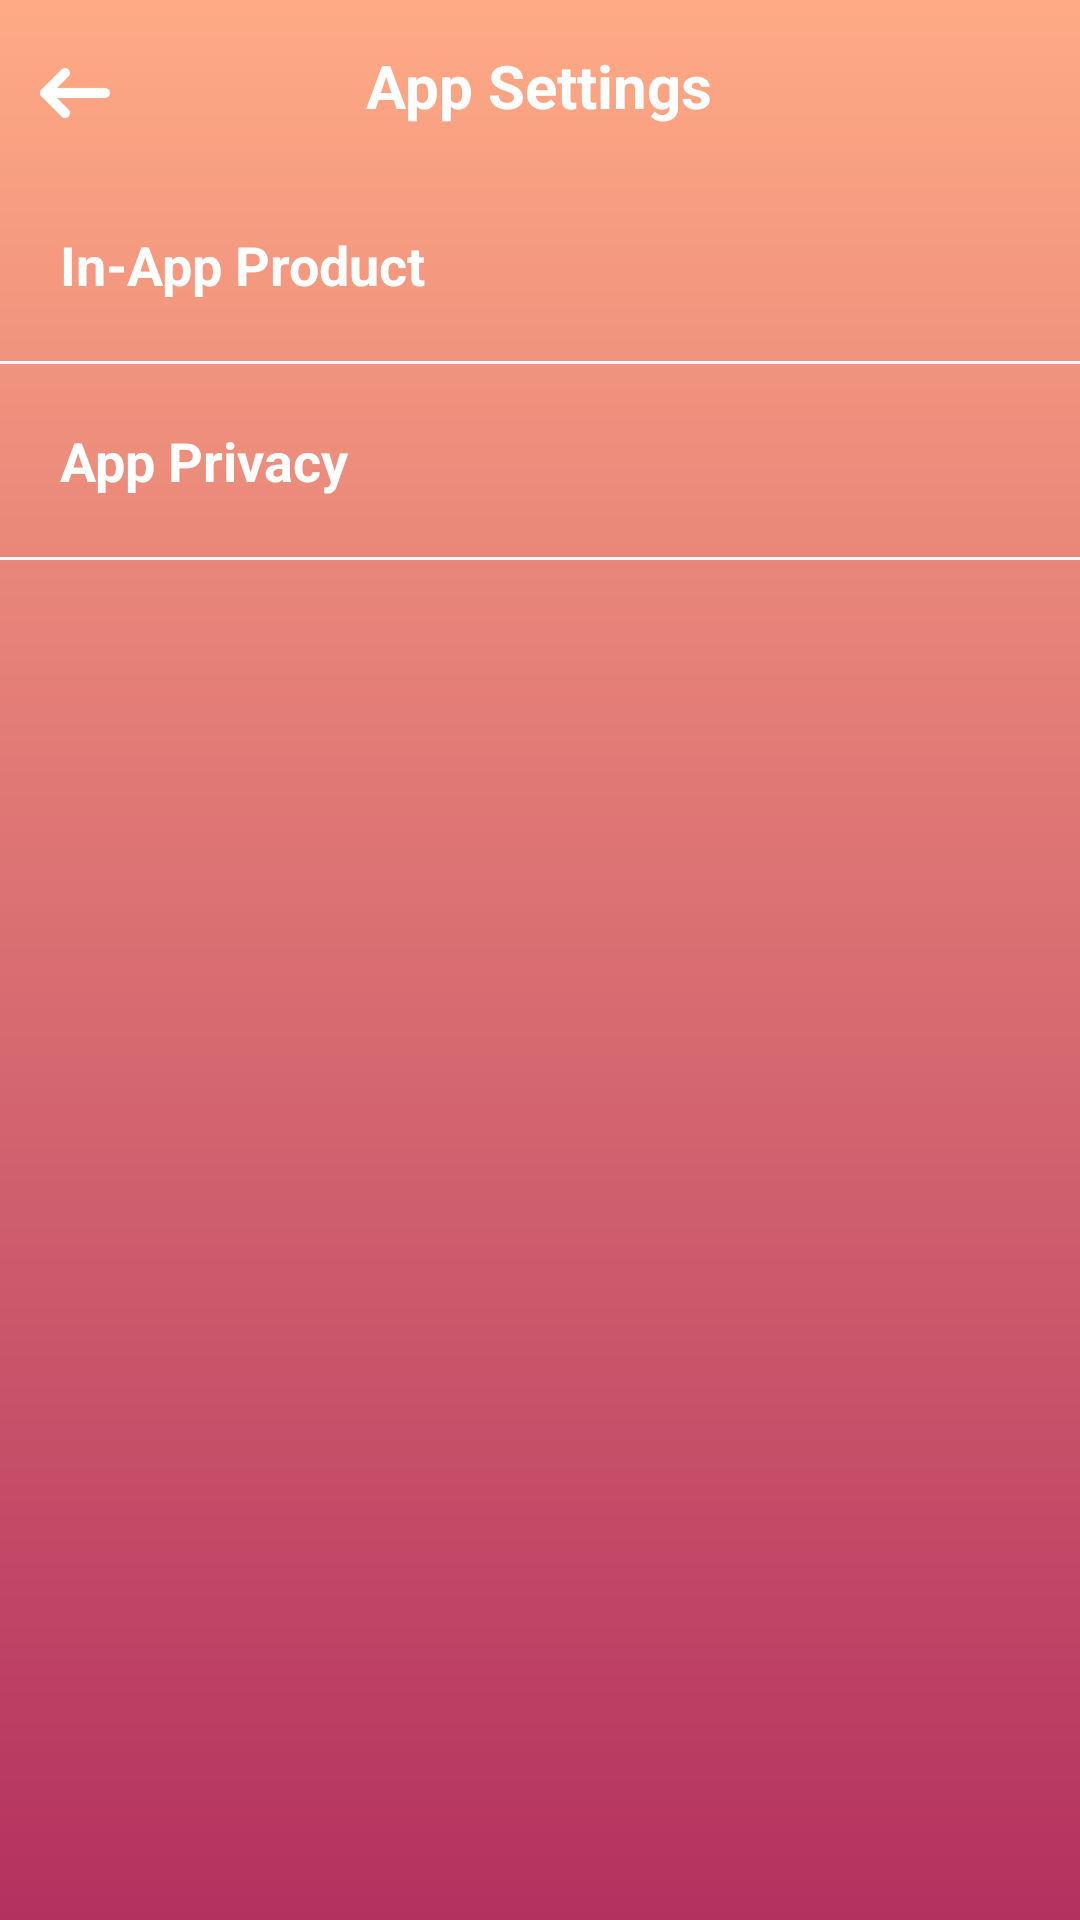

This screen was rendered from an Android layout file. Write that file and the resources it references.
<!-- AndroidManifest.xml: activity theme Theme.AppCompat.Light.NoActionBar -->
<!-- res/layout/activity_app_setting.xml -->
<?xml version="1.0" encoding="utf-8"?>
<RelativeLayout xmlns:android="http://schemas.android.com/apk/res/android"
    xmlns:app="http://schemas.android.com/apk/res-auto"
    xmlns:tools="http://schemas.android.com/tools"
    android:layout_width="match_parent"
    android:layout_height="match_parent"
    tools:context=".AppSettingActivity"
    android:background="@drawable/gradient_background">

    <RelativeLayout
        android:id="@+id/topbar"
        android:layout_width="match_parent"
        android:layout_height="?attr/actionBarSize">

        <ImageButton
            android:id="@+id/back"
            android:layout_width="50dp"
            android:layout_height="50dp"
            android:src="@drawable/back"
            android:background="@android:color/transparent"
            android:tint="@color/white"
            android:layout_alignParentBottom="true"/>

        <TextView
            android:id="@+id/title"
            android:layout_width="wrap_content"
            android:layout_height="wrap_content"
            android:layout_alignParentBottom="true"
            android:layout_centerInParent="true"
            android:layout_marginBottom="14dp"
            android:text="@string/settings_screen"
            android:textColor="@color/white"
            android:textSize="20sp"
            android:textStyle="bold" />
    </RelativeLayout>

    <RelativeLayout
        android:layout_width="match_parent"
        android:layout_height="match_parent"
        android:layout_below="@id/topbar">

        <RelativeLayout
            android:id="@+id/inAppView"
            android:layout_width="match_parent"
            android:layout_height="wrap_content"
            android:clickable="true">

            <TextView
                android:id="@+id/inApp"
                android:layout_width="wrap_content"
                android:layout_height="wrap_content"
                android:text="@string/in_app_product"
                android:layout_margin="20dp"
                android:textSize="18sp"
                android:textStyle="bold"
                android:textColor="@color/white"/>
            <View
                android:layout_width="match_parent"
                android:layout_height="1dp"
                android:layout_below="@+id/inApp"
                android:background="@color/seperator"/>
        </RelativeLayout>

        <RelativeLayout
            android:id="@+id/privacyView"
            android:layout_width="match_parent"
            android:layout_height="wrap_content"
            android:layout_below="@id/inAppView"
            android:clickable="true">

            <TextView
                android:id="@+id/privacy"
                android:layout_width="wrap_content"
                android:layout_height="wrap_content"
                android:text="@string/app_privacy"
                android:layout_margin="20dp"
                android:textSize="18sp"
                android:textStyle="bold"
                android:textColor="@color/white"/>
            <View
                android:layout_width="match_parent"
                android:layout_height="1dp"
                android:layout_below="@+id/privacy"
                android:background="@color/seperator"/>
        </RelativeLayout>


    </RelativeLayout>


</RelativeLayout>
<!-- resources referenced by this layout -->
<resources>
  <color name="seperator">#FBFCFC</color>
  <color name="white">#ffffff</color>
  <!-- drawable back: png bitmap (drawable-xxhdpi, 1649 bytes) -->
  <!-- drawable gradient_background (drawable) -->
  <?xml version="1.0" encoding="utf-8"?>
  <shape xmlns:android="http://schemas.android.com/apk/res/android"
      android:shape="rectangle">
  
      <gradient
          android:angle="270"
          android:endColor="@color/bg_gradient_end"
          android:startColor="@color/bg_gradient_start" />
  
  </shape>
  <string name="app_privacy">App Privacy</string>
  <string name="in_app_product">In-App Product</string>
  <string name="settings_screen">App Settings</string>
  <color name="bg_gradient_end">#B3315F</color>
  <color name="bg_gradient_start">#FFAA85</color>
</resources>
